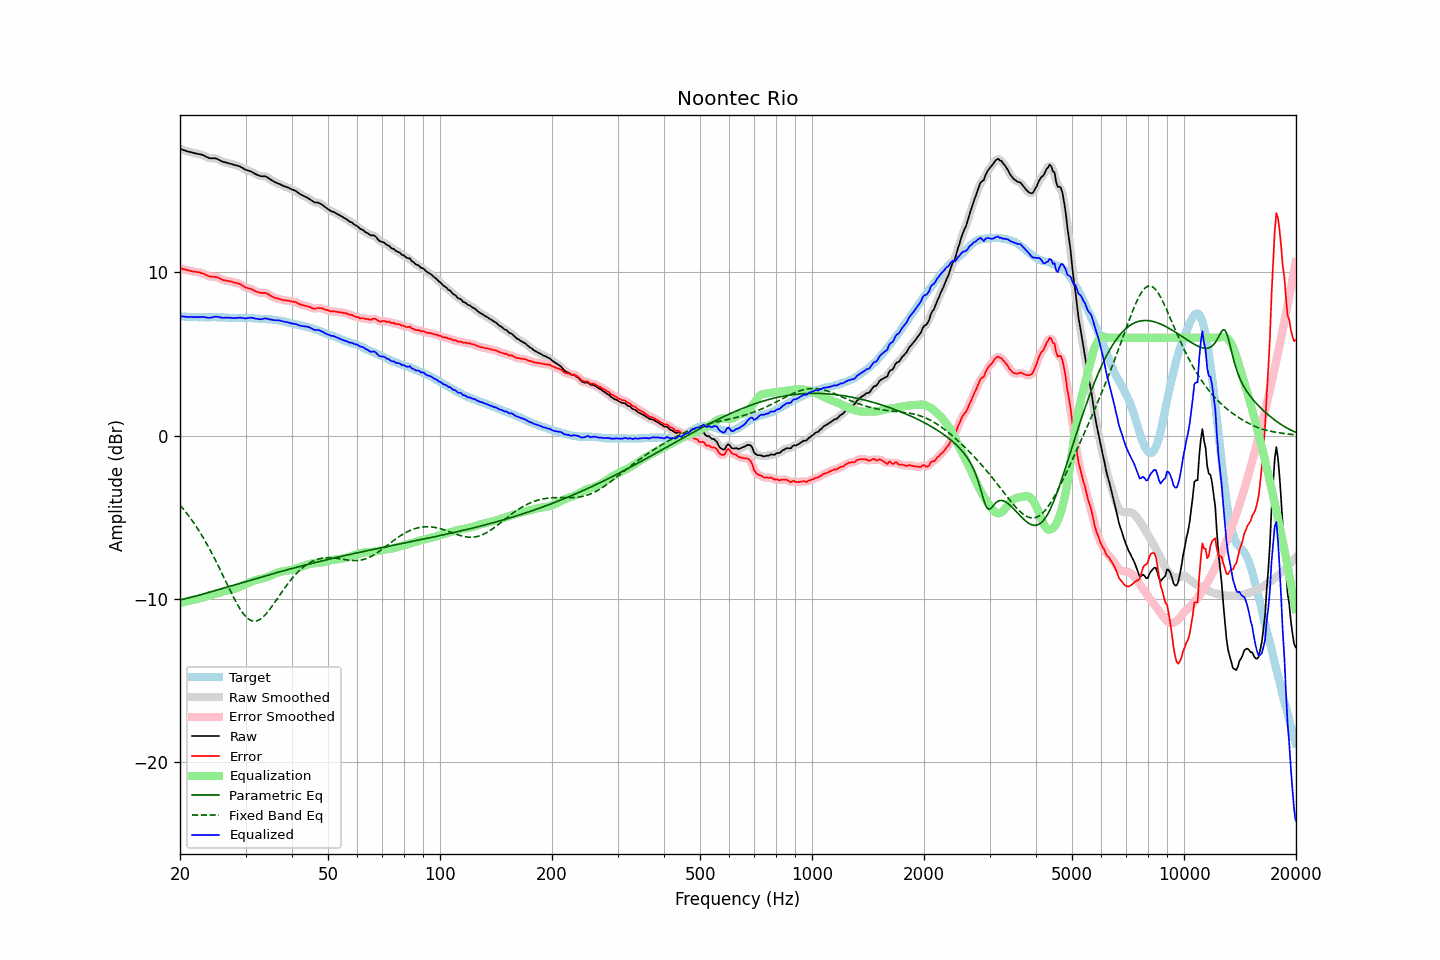

The file beside this chart, header and first rows:
frequency, raw, error, smoothed, error_smoothed, equalization, parametric_eq, fixed_band_eq, equalized_raw, equalized_smoothed, target
20.00, 17.58, 10.26, 17.58, 10.27, -10.26, -10.08, -4.26, 7.32, 7.32, 7.32
20.20, 17.55, 10.25, 17.55, 10.24, -10.24, -10.06, -4.37, 7.31, 7.31, 7.31
20.40, 17.51, 10.21, 17.51, 10.21, -10.21, -10.04, -4.49, 7.30, 7.30, 7.31
20.61, 17.48, 10.19, 17.48, 10.18, -10.19, -10.01, -4.61, 7.30, 7.29, 7.30
20.81, 17.44, 10.16, 17.44, 10.16, -10.16, -9.99, -4.74, 7.28, 7.28, 7.28
21.02, 17.41, 10.14, 17.41, 10.14, -10.14, -9.96, -4.86, 7.27, 7.28, 7.27
21.23, 17.39, 10.12, 17.39, 10.11, -10.11, -9.94, -5.00, 7.28, 7.27, 7.27
21.44, 17.37, 10.09, 17.37, 10.09, -10.09, -9.91, -5.13, 7.28, 7.27, 7.28
21.66, 17.34, 10.07, 17.34, 10.07, -10.07, -9.89, -5.27, 7.27, 7.27, 7.27
21.87, 17.32, 10.05, 17.32, 10.05, -10.06, -9.86, -5.41, 7.26, 7.26, 7.27
22.09, 17.30, 10.04, 17.30, 10.04, -10.04, -9.83, -5.56, 7.26, 7.26, 7.26
22.31, 17.28, 10.02, 17.28, 10.02, -10.02, -9.81, -5.71, 7.26, 7.26, 7.26
22.54, 17.26, 10.01, 17.26, 10.00, -9.99, -9.78, -5.87, 7.27, 7.27, 7.25
22.76, 17.23, 9.97, 17.24, 9.98, -9.96, -9.75, -6.02, 7.27, 7.27, 7.26
22.99, 17.21, 9.95, 17.20, 9.95, -9.93, -9.73, -6.19, 7.28, 7.27, 7.26
23.22, 17.16, 9.91, 17.16, 9.91, -9.90, -9.70, -6.35, 7.27, 7.26, 7.25
23.45, 17.11, 9.86, 17.11, 9.86, -9.86, -9.67, -6.52, 7.25, 7.25, 7.25
23.69, 17.06, 9.81, 17.06, 9.81, -9.83, -9.64, -6.70, 7.23, 7.23, 7.25
23.92, 17.02, 9.77, 17.03, 9.77, -9.80, -9.61, -6.88, 7.22, 7.22, 7.25
24.16, 17.00, 9.74, 17.00, 9.75, -9.78, -9.59, -7.06, 7.23, 7.23, 7.26
24.40, 17.00, 9.73, 17.00, 9.74, -9.75, -9.56, -7.25, 7.25, 7.25, 7.27
24.65, 17.00, 9.73, 17.00, 9.74, -9.73, -9.53, -7.44, 7.27, 7.28, 7.27
24.89, 17.00, 9.74, 16.99, 9.73, -9.70, -9.50, -7.63, 7.30, 7.29, 7.26
25.14, 16.97, 9.72, 16.97, 9.71, -9.68, -9.47, -7.83, 7.29, 7.29, 7.25
25.39, 16.92, 9.67, 16.92, 9.67, -9.65, -9.44, -8.03, 7.27, 7.27, 7.25
25.65, 16.87, 9.62, 16.87, 9.62, -9.62, -9.41, -8.23, 7.25, 7.25, 7.25
25.91, 16.82, 9.57, 16.82, 9.57, -9.59, -9.38, -8.43, 7.23, 7.23, 7.25
26.16, 16.78, 9.53, 16.79, 9.54, -9.56, -9.35, -8.64, 7.22, 7.23, 7.25
26.43, 16.76, 9.52, 16.76, 9.51, -9.53, -9.33, -8.84, 7.24, 7.23, 7.24
26.69, 16.73, 9.49, 16.73, 9.49, -9.50, -9.30, -9.05, 7.23, 7.23, 7.24
26.96, 16.70, 9.47, 16.71, 9.48, -9.47, -9.27, -9.25, 7.23, 7.23, 7.23
27.23, 16.68, 9.46, 16.68, 9.46, -9.45, -9.24, -9.46, 7.23, 7.23, 7.22
27.50, 16.65, 9.44, 16.65, 9.43, -9.43, -9.21, -9.66, 7.22, 7.22, 7.22
27.77, 16.62, 9.41, 16.62, 9.41, -9.41, -9.18, -9.86, 7.21, 7.21, 7.21
28.05, 16.59, 9.38, 16.59, 9.38, -9.39, -9.15, -10.05, 7.20, 7.21, 7.21
28.33, 16.57, 9.36, 16.57, 9.36, -9.36, -9.12, -10.23, 7.21, 7.21, 7.21
28.62, 16.54, 9.34, 16.54, 9.34, -9.32, -9.09, -10.41, 7.22, 7.22, 7.20
28.90, 16.51, 9.30, 16.51, 9.30, -9.28, -9.06, -10.57, 7.23, 7.23, 7.21
29.19, 16.46, 9.25, 16.46, 9.25, -9.23, -9.03, -10.73, 7.23, 7.22, 7.21
29.48, 16.40, 9.18, 16.40, 9.19, -9.19, -9.00, -10.87, 7.21, 7.21, 7.22
29.78, 16.34, 9.13, 16.34, 9.13, -9.15, -8.97, -10.99, 7.19, 7.20, 7.22
30.08, 16.29, 9.07, 16.30, 9.08, -9.10, -8.95, -11.10, 7.19, 7.19, 7.22
30.38, 16.26, 9.05, 16.26, 9.05, -9.06, -8.92, -11.20, 7.20, 7.20, 7.21
30.68, 16.23, 9.02, 16.23, 9.02, -9.01, -8.89, -11.27, 7.22, 7.22, 7.21
30.99, 16.20, 9.00, 16.20, 8.99, -8.97, -8.86, -11.33, 7.23, 7.23, 7.20
31.30, 16.15, 8.95, 16.15, 8.95, -8.93, -8.83, -11.36, 7.22, 7.22, 7.20
31.61, 16.09, 8.90, 16.09, 8.90, -8.89, -8.80, -11.38, 7.20, 7.20, 7.19
31.93, 16.03, 8.85, 16.04, 8.85, -8.86, -8.77, -11.37, 7.17, 7.18, 7.18
32.24, 15.99, 8.81, 15.99, 8.81, -8.83, -8.74, -11.35, 7.16, 7.16, 7.18
32.57, 15.95, 8.78, 15.95, 8.78, -8.81, -8.71, -11.31, 7.15, 7.14, 7.17
32.89, 15.91, 8.75, 15.92, 8.76, -8.78, -8.69, -11.25, 7.13, 7.14, 7.16
33.22, 15.90, 8.75, 15.91, 8.75, -8.76, -8.66, -11.18, 7.14, 7.15, 7.15
33.55, 15.90, 8.75, 15.90, 8.75, -8.74, -8.63, -11.09, 7.16, 7.16, 7.15
33.89, 15.90, 8.75, 15.89, 8.74, -8.71, -8.60, -10.99, 7.19, 7.18, 7.15
34.23, 15.85, 8.72, 15.85, 8.71, -8.68, -8.57, -10.88, 7.17, 7.17, 7.14
34.57, 15.79, 8.66, 15.79, 8.66, -8.64, -8.55, -10.76, 7.15, 7.15, 7.13
34.92, 15.72, 8.60, 15.73, 8.60, -8.60, -8.52, -10.63, 7.12, 7.12, 7.12
35.27, 15.66, 8.53, 15.66, 8.54, -8.56, -8.49, -10.50, 7.10, 7.10, 7.13
35.62, 15.60, 8.50, 15.60, 8.49, -8.51, -8.46, -10.36, 7.09, 7.09, 7.10
35.97, 15.54, 8.45, 15.55, 8.45, -8.47, -8.43, -10.22, 7.07, 7.08, 7.09
... 635 more rows
